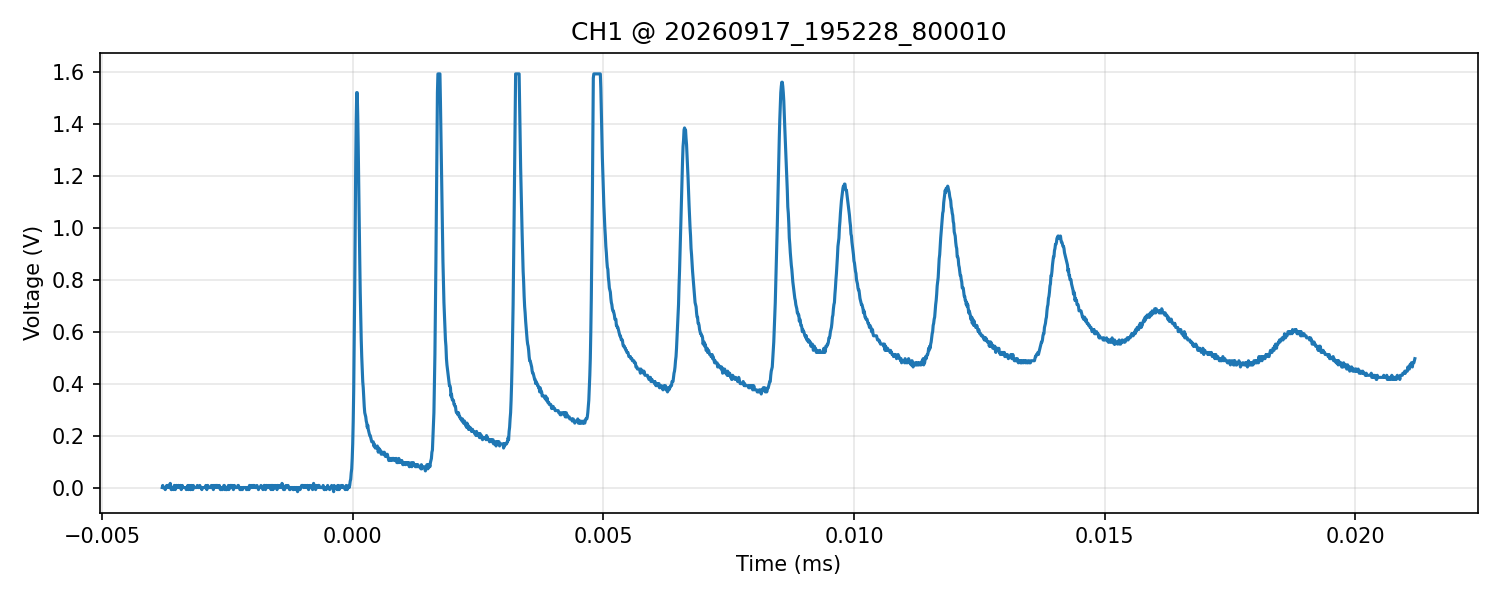

Source data for this figure (header and first rows):
time_s, voltage_V
-3.800000000000000040e-06, 0.000000000000000000e+00
-3.790000000000000136e-06, 8.000000000000000167e-03
-3.780000000000000231e-06, 0.000000000000000000e+00
-3.769999999999999904e-06, 0.000000000000000000e+00
-3.759999999999999999e-06, 0.000000000000000000e+00
-3.750000000000000095e-06, 0.000000000000000000e+00
-3.740000000000000191e-06, -8.000000000000000167e-03
-3.729999999999999863e-06, 0.000000000000000000e+00
-3.719999999999999959e-06, 0.000000000000000000e+00
-3.710000000000000054e-06, 8.000000000000000167e-03
-3.700000000000000150e-06, 0.000000000000000000e+00
-3.690000000000000246e-06, 8.000000000000000167e-03
-3.679999999999999918e-06, 8.000000000000000167e-03
-3.670000000000000014e-06, 8.000000000000000167e-03
-3.660000000000000110e-06, 0.000000000000000000e+00
-3.650000000000000205e-06, 8.000000000000000167e-03
-3.639999999999999878e-06, 1.600000000000000033e-02
-3.629999999999999973e-06, 0.000000000000000000e+00
-3.620000000000000069e-06, -8.000000000000000167e-03
-3.610000000000000165e-06, -8.000000000000000167e-03
-3.600000000000000261e-06, 0.000000000000000000e+00
-3.589999999999999933e-06, 0.000000000000000000e+00
-3.580000000000000029e-06, 0.000000000000000000e+00
-3.570000000000000124e-06, -8.000000000000000167e-03
-3.559999999999999797e-06, 8.000000000000000167e-03
-3.549999999999999892e-06, 8.000000000000000167e-03
-3.539999999999999988e-06, -8.000000000000000167e-03
-3.530000000000000084e-06, 0.000000000000000000e+00
-3.520000000000000180e-06, 8.000000000000000167e-03
-3.509999999999999852e-06, 8.000000000000000167e-03
-3.499999999999999947e-06, 0.000000000000000000e+00
-3.490000000000000043e-06, 0.000000000000000000e+00
-3.480000000000000139e-06, 8.000000000000000167e-03
-3.469999999999999811e-06, 8.000000000000000167e-03
-3.459999999999999907e-06, 0.000000000000000000e+00
-3.450000000000000003e-06, 0.000000000000000000e+00
-3.440000000000000098e-06, 8.000000000000000167e-03
-3.430000000000000194e-06, 8.000000000000000167e-03
-3.419999999999999866e-06, -8.000000000000000167e-03
-3.409999999999999962e-06, 0.000000000000000000e+00
-3.400000000000000058e-06, 8.000000000000000167e-03
-3.390000000000000154e-06, 0.000000000000000000e+00
-3.379999999999999826e-06, 0.000000000000000000e+00
-3.369999999999999922e-06, 0.000000000000000000e+00
-3.360000000000000017e-06, 0.000000000000000000e+00
-3.350000000000000113e-06, 0.000000000000000000e+00
-3.340000000000000209e-06, 0.000000000000000000e+00
-3.329999999999999881e-06, 0.000000000000000000e+00
-3.319999999999999977e-06, -8.000000000000000167e-03
-3.310000000000000073e-06, 0.000000000000000000e+00
-3.300000000000000168e-06, 0.000000000000000000e+00
-3.289999999999999841e-06, 8.000000000000000167e-03
-3.279999999999999936e-06, -8.000000000000000167e-03
-3.270000000000000032e-06, 8.000000000000000167e-03
-3.260000000000000128e-06, 0.000000000000000000e+00
-3.250000000000000224e-06, 8.000000000000000167e-03
-3.239999999999999896e-06, -8.000000000000000167e-03
-3.229999999999999991e-06, -8.000000000000000167e-03
-3.220000000000000087e-06, 8.000000000000000167e-03
-3.210000000000000183e-06, 0.000000000000000000e+00
... 2,440 more rows
